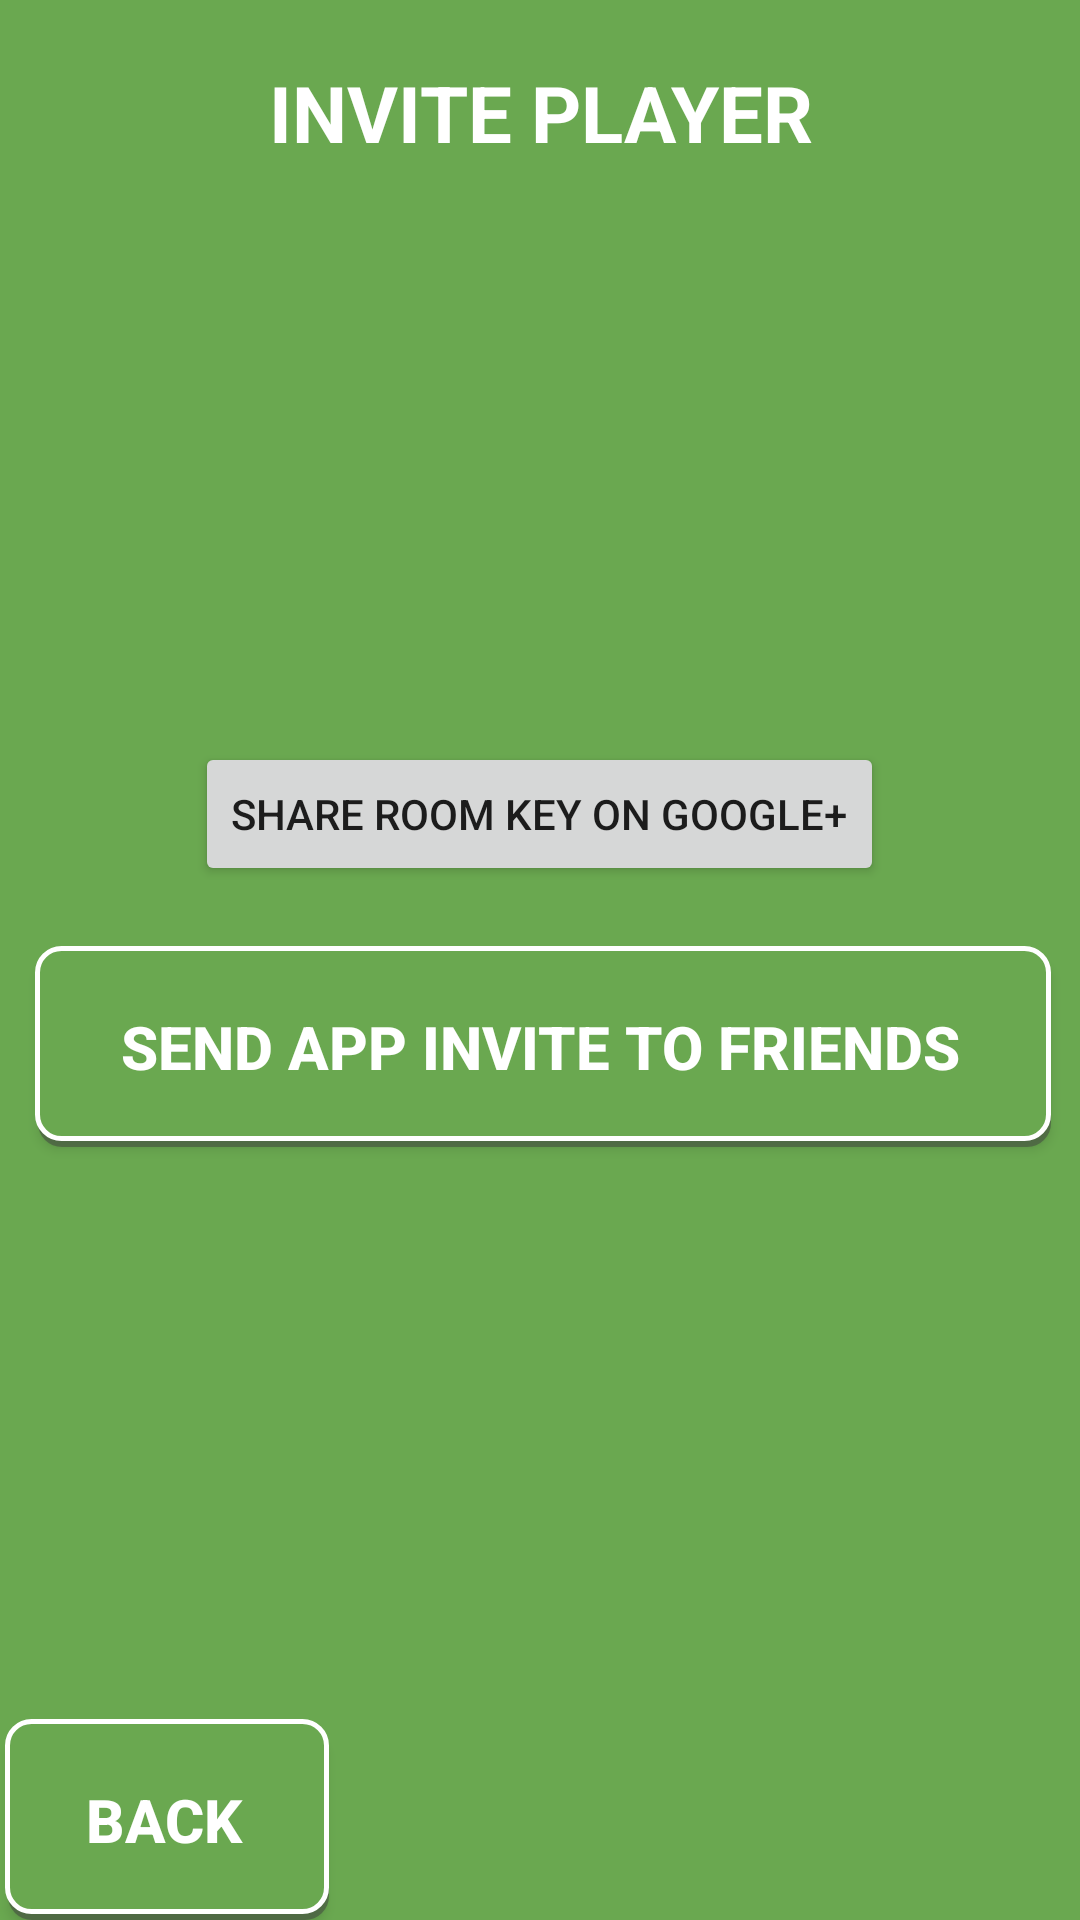

This screen was rendered from an Android layout file. Write that file and the resources it references.
<!-- AndroidManifest.xml: application theme AppTheme -->
<!-- res/layout/invite_player.xml -->
<?xml version="1.0" encoding="utf-8"?>
<android.support.design.widget.CoordinatorLayout xmlns:android="http://schemas.android.com/apk/res/android"
    xmlns:app="http://schemas.android.com/apk/res-auto"
    xmlns:tools="http://schemas.android.com/tools"
    android:layout_width="match_parent"
    android:layout_height="match_parent"
    android:fitsSystemWindows="true"
    tools:context=".InvitePlayerActivity">

    <RelativeLayout xmlns:android="http://schemas.android.com/apk/res/android"
        xmlns:app="http://schemas.android.com/apk/res-auto"
        xmlns:tools="http://schemas.android.com/tools"
        android:layout_width="match_parent"
        android:layout_height="match_parent"
        android:paddingBottom="@dimen/activity_vertical_margin"
        android:paddingLeft="@dimen/activity_horizontal_margin"
        android:paddingRight="@dimen/activity_horizontal_margin"
        android:paddingTop="@dimen/activity_vertical_margin"
        app:layout_behavior="@string/appbar_scrolling_view_behavior"
        android:background="#6AA850">

        <TextView
            android:layout_width="fill_parent"
            android:layout_height="wrap_content"
            android:text="INVITE PLAYER"
            android:textStyle="bold"
            android:textColor="#fff"
            android:textAlignment="center"
            android:textSize="26dp"
            android:layout_marginLeft="25dp"
            android:layout_marginTop="20dp"
            android:layout_marginRight="25dp"
            android:layout_marginBottom="20dp" />
        <LinearLayout
            android:orientation="vertical"
            android:layout_width="match_parent"
            android:layout_height="match_parent"
            android:layout_alignParentBottom="true"
            android:layout_alignParentLeft="true"
            android:gravity="center"
            android:layout_alignParentStart="true">

                <Button
                    android:id="@+id/share_button"
                    android:layout_width="wrap_content"
                    android:layout_height="wrap_content"
                    android:text="Share Room Key on Google+"
                    android:layout_marginBottom="10dp"
                    />
                <Button
                    android:layout_width="fill_parent"
                    android:layout_height="wrap_content"
                    android:text="Send App Invite to Friends"
                    android:id="@+id/invite_button"
                    android:layout_gravity="center_horizontal"
                    android:textStyle="bold"
                    android:textColor="#fff"
                    android:nestedScrollingEnabled="true"
                    android:clickable="false"
                    android:singleLine="false"
                    android:background="@drawable/button_border"
                    android:textSize="20sp"
                    android:layout_margin="10dp" />

        </LinearLayout>
        <Button
            android:layout_width="110dp"
            android:layout_height="wrap_content"
            android:text="BACK"
            android:id="@+id/backInviteButton"
            android:textStyle="bold"
            android:textColor="#fff"
            android:nestedScrollingEnabled="true"
            android:clickable="false"
            android:singleLine="false"
            android:background="@drawable/button_border"
            android:textSize="20sp"
            android:layout_alignParentBottom="true"
            android:layout_alignParentLeft="true"
            android:layout_alignParentStart="true" />


    </RelativeLayout>

    </android.support.design.widget.CoordinatorLayout>
<!-- resources referenced by this layout -->
<resources>
  <!-- drawable button_border (drawable) -->
  <?xml version="1.0" encoding="utf-8"?>
  <selector xmlns:android="http://schemas.android.com/apk/res/android">
  <item>
      <layer-list>
          <item android:left="3dp" android:top="3dp">
              <shape>
                  <corners android:radius="8dp" />
                  <solid android:color="#80404040" />
              </shape>
          </item>
          <item android:bottom="2dp" android:left="2dp">
              <shape>
                  <solid android:color="#6AA850" />
                  <corners android:radius="8dp" />
                  <padding android:left="7dp"
                      android:top="20dp"
                      android:right="7dp"
                      android:bottom="20dp" />
                  <stroke android:width="5px" android:color="#ffffff" />
              </shape>
          </item>
      </layer-list>
  </item>
  
  </selector>
  <style name="AppTheme" parent="Theme.AppCompat.Light.DarkActionBar">
          
          <item name="colorPrimary">#008000</item>
          <item name="colorPrimaryDark">#1B5E20</item>
          <item name="colorAccent">@color/colorAccent</item>
      </style>
  <!-- not gathered from this repository: default colours our renderer supplied (Android Studio template values) -->
  <color name="colorAccent">#FF03DAC5</color>
</resources>
